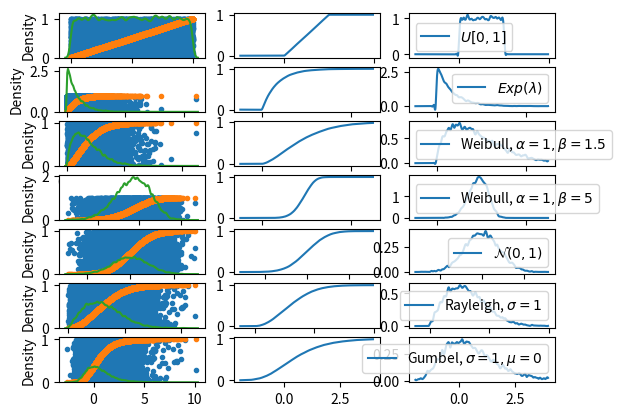

The script that saved this image:
import matplotlib.pyplot as plt
import numpy as np
from scipy.interpolate import interp1d
import seaborn as sns

from itertools import islice
from random import uniform
from collections import namedtuple
from collections.abc import MutableSequence
import statistics as stat
from itertools import count
from abc import abstractmethod, ABC


def take(it, n):
    return islice(it, n)


def chunk_iter(it, chunk_size):
    while True:
        yield take(it, chunk_size)


class RandomNumberGenerator(ABC):
    m = NotImplemented
    @abstractmethod
    def __call__(self, seed=0): pass

    @property
    def maximum(self):
        return self.m - 1


class RingBuffer(MutableSequence):
    def __init__(self, buffer: list):
        self._buffer = buffer
        self._size = len(buffer)

    def __getitem__(self, key):
        return self._buffer[key % self._size]

    def __setitem__(self, key, value):
        self._buffer[key % self._size] = value

    def __delitem__(self, key):
        del self._buffer[key % self._size]

    def __len__(self):
        return self._size

    def insert(self, key, value):
        self._buffer.insert(key, value)
        self._size = len(self._buffer)


class LinearCongruenceGenerator(RandomNumberGenerator):
    def __init__(self, a=742921174104182070222787289478667460939537,
                 c=277632652896428484830389019845849789540123, m=993191266486649425917817284380909955718231):
        self.a = a
        self.c = c
        self.m = m

    def __call__(self, seed=0):
        a = self.a
        c = self.c
        m = self.m
        xn = seed
        while True:
            xn = (a * xn + c) % m
            yield xn


class LEcuyerGenerator(RandomNumberGenerator):
    def __init__(self,
                 m=4294967087,
                 m_p=4294944443,
                 a_1=1403580,
                 a_2=810728,
                 a_1p=527612,
                 a_2p=1370589):
        self.m = m
        self.m_p = m_p
        self.a_1 = a_1
        self.a_2 = a_2
        self.a_1p = a_1p
        self.a_2p = a_2p

    def __call__(self, seed=0):
        m = self.m
        m_p = self.m_p
        a_1 = self.a_1
        a_2 = self.a_2
        a_1p = self.a_1p
        a_2p = self.a_2p
        # x_(n-3), x_(n-2), x_(n-1)
        x_n = RingBuffer([seed, seed, seed, None])
        x_np = RingBuffer([seed, seed, seed, None])
        for n in count(len(x_n) - 1):  # start ringbuffer at last element
            x_n[n] = (a_1 * x_n[n - 2] - a_2 * x_n[n-3]) % m
            x_np[n] = (a_1p * x_np[n-1] - a_2p * x_np[n-3]) % m_p
            x_npp = (x_n[n] - x_np[n]) % m
            if x_npp > 0:
                yield x_npp
            else:
                yield m


"""
class MersenneTwister(RandomNumberGenerator):
    def __call__(self, seed=0):
        n = 10  # size
        w = 5
        r = n-w
        u = np.array([1]*n)
        u[0:r+1] = 0
        ll = np.array([0]*n)
        ll[0:r+1] = 1
        a = np.array([0]*w) # genaue matrixwerte eintragen

        self.x = np.array([0]*n, dtype=np.uint) # hier iwie seed einarbeiten

        i = 0
        y = (x[i] & 0) | (x[(i+1) % n] & ll)
        x[i] = x[(i+m) % n] ^ (y >> 1)
"""


random_generator = LinearCongruenceGenerator()
#random_generator = LEcuyerGenerator()


def uniform_distribution(a=0, b=1, seed=0):
    m = random_generator.maximum
    for x in random_generator(seed):
        yield (b-a) * x / m + a


def exponential_distribution(alpha=3, seed=0):
    """Inversionsmethode"""
    for z in uniform_distribution(seed):
        yield - np.log(z) / alpha


def weibull_distribution(alpha=1, beta=1.5, seed=0):
    """Inversionsmethode"""
    for z in uniform_distribution(seed):
        yield (-np.log(z) / alpha)**(1/beta)


def normal_distribution(expected_value=0, std_dev=1, seed=0):
    """Approximation über zentralen Grenzwertsatz"""
    for z in chunk_iter(uniform_distribution(seed), 12):
        x = sum(z) - 6
        yield std_dev * x + expected_value


def rayleigh_distribution(sigma=1, seed=0):
    """Inversionsmethode"""
    for z in uniform_distribution(seed):
        if z < 0:
            yield 0
        else:
            yield np.sqrt(np.log(1 - z) * -2 * sigma**2)


def gumbel_distribution(beta=1, mu=0, seed=0):
    """Inversionsmethode"""
    for z in uniform_distribution(seed):
        yield -beta * np.log(np.log(1/z)) + mu


class SearchTree():
    """
    Todo: replace recursive structure with simple list and binary search on that
    """
    __slots__ = ("val", "left", "right", "len", "size")

    def __init__(self, val=None, left=None, right=None):
        self.val = val
        self.left = left
        self.right = right
        self.len = 1 if val is not None else 0
        if left is not None:
            self.len += left.len
        if right is not None:
            self.len += right.len

    @staticmethod
    def from_lst(lst: list, already_sorted=False):
        if already_sorted:
            s = lst
        else:
            s = sorted(lst)
        if len(s) <= 2:
            if len(s) == 2:
                lv = s[0]
                rv = s[1]
                return SearchTree(lv, SearchTree(rv))
            elif len(s) == 1:
                return SearchTree(s[0])
            else:
                return SearchTree()
        else:
            pivot = len(s) // 2
            mid = s[pivot]
            l = s[:pivot]
            r = s[pivot+1:]
            left_sub = SearchTree.from_lst(l, True)
            right_sub = SearchTree.from_lst(r, True)
            t = SearchTree(mid, left_sub, right_sub)
            t.size = len(lst)
            return t

    def __len__(self):
        return self.len

    def __str__(self):
        if self.val is None:
            return "empty tree"
        if self.left is None and self.right is None:
            return f"leaf | {self.val}"
        return f"tree | val: {self.val}\n  left: {self.left}\n  right: {self.right}\n"

    def count_less_than(self, x):
        if self.val == x:
            return len(self.left) if self.left is not None else 0
        elif x < self.val:
            return self.left.count_less_than(x) if self.left is not None else 0
        else:  # x > self.val
            return (1  # this node
                    + (len(self.left) if self.left is not None else 0)  # left ones
                    + (self.right.count_less_than(x) if self.right is not None else 0))  # potentially right ones

    def max(self):
        if self.right is None:
            return self.val
        else:
            return self.right.max()

    def min(self):
        if self.left is None:
            return self.val
        else:
            return self.left.min()

    def find_least_upper_bound(self, x):
        if self.val >= x:
            if self.left is None:
                return self.val
            else:
                if self.left.max() < x:
                    return self.val
                else:
                    return self.left.find_least_upper_bound(x)
        else:
            if self.right is None:
                return None
            else:
                return self.right.find_least_upper_bound(x)

    def find_largest_lower_bound(self, x):
        if self.val <= x:
            if self.right is None:
                return self.val
            else:
                if self.right.min() > x:
                    return self.val
                else:
                    return self.right.find_largest_lower_bound(x)
        else:
            if self.left is None:
                return None
            else:
                return self.left.find_largest_lower_bound(x)

    def find_bounds(self, x):
        return (self.find_largest_lower_bound(x), self.find_least_upper_bound(x))


def approx_distribution_fn(distribution, n=10_000):
    sample = SearchTree.from_lst(list(take(distribution, n)))

    @np.vectorize
    def distribution_function(x):
        return sample.count_less_than(x) / sample.size
    distribution_function.sample = sample
    return distribution_function


def numerically_differentiate(f, h=1e-6):
    def df(x):
        return (f(x+h) - f(x-h)) / (2*h)
    return df


def approx_density_fn(distribution, n=10_000):
    # density_function = np.vectorize(numerically_differentiate(
    #    approx_distribution_fn(distribution, n)))
    d = approx_distribution_fn(distribution, n)
    sample = d.sample

    @np.vectorize
    def density_function(x):
        (lower, upper) = sample.find_bounds(x)
        if lower == upper:
            print(lower, x, upper)
        if None in (lower, upper):
            if lower is None:
                pass  # print("lower", x)
            if upper is None:
                pass  # rint("upper", x)
            return 0
        else:
            val = (d(upper) - d(lower)) / (upper - lower)
        if abs(val) < 10e-6:
            print(val)
            return val
    return density_function


def chunk(lst, chunk_size):
    return [lst[x:x+chunk_size] for x in range(0, len(lst), chunk_size)]


def smoothen(xs, ys, chunk_size):
    xs_buckets = list(map(np.mean, chunk(xs, chunk_size)))
    ys_buckets = []
    for c in chunk(ys, chunk_size):
        m = np.abs(c - np.mean(c)) <= 2*np.std(c)
        ys_buckets.append(np.mean(c[m]))
    f = interp1d(xs_buckets, ys_buckets, kind="cubic")
    xs_new = np.linspace(xs_buckets[0], xs_buckets[-1], len(xs))
    return xs_new, f(xs_new)


if __name__ == "__main__":
    N = 10_000

    Distribution = namedtuple(
        "Distribution", ("function", "label", "interval"))

    dists = [Distribution(*t) for t in (
        (uniform_distribution, r"$U[0,1]$", (-1, 2)),
        (exponential_distribution, r"$Exp(\lambda)$", (-0.5, 2.5)),
        (lambda: weibull_distribution(1, 1.5),
         r"Weibull, $\alpha=1, \beta=1.5$", (-0.5, 2.5)),
        (lambda: weibull_distribution(1, 5),
         r"Weibull, $\alpha=1, \beta=5$", (-0.5, 2.5)),
        (normal_distribution,
         r"$\mathcal{N} (0,1)$", (-4, 4)),
        (rayleigh_distribution,
         r"Rayleigh, $\sigma=1$", (-0.5, 4)),
        (gumbel_distribution,
         r"Gumbel, $\sigma=1, \mu=0$", (-2, 4)),)]
    n_dists = len(dists)
    n_buckets = 100
    cols = 3
    for i, dist in enumerate(dists):
        dist_fn = dist.function
        label = dist.function.__name__ if dist.label is None else dist.label

        ys = list(take(dist_fn(), N))
        xs = np.array(range(0, N))

        plt.subplot(n_dists, cols, 1+cols*i)
        plt.plot(ys, xs/N, ".")
        plt.plot(sorted(ys), xs/N, ".")
        sns.kdeplot(ys, bw=0.05)

        plt.subplot(n_dists, cols, 2+cols*i)
        # plt.title(label)
        xs = np.linspace(*dist.interval, N)
        ys = approx_distribution_fn(dist_fn())(xs)
        xs_dist_smooth, ys_dist_smooth = smoothen(xs, ys, N // n_buckets)
        # plt.plot(xs, ys)
        plt.plot(xs_dist_smooth, ys_dist_smooth)

        plt.subplot(n_dists, cols, 3+cols*i)
        #ys = approx_density_fn(dist_fn(), n=100_000)(xs)
        xs_dens_smooth, ys_dens_smooth = smoothen(
            xs_dist_smooth, np.gradient(ys_dist_smooth, xs_dist_smooth), N // n_buckets)
        # plt.plot(xs, ys)
        plt.plot(xs_dist_smooth, ys_dens_smooth, label=label)
        plt.legend()

        # plt.subplot(n_dists, cols, 4+cols*i)
        # plt.plot(xs_dist_smooth, np.gradient(ys_dist_smooth))
    plt.show()
